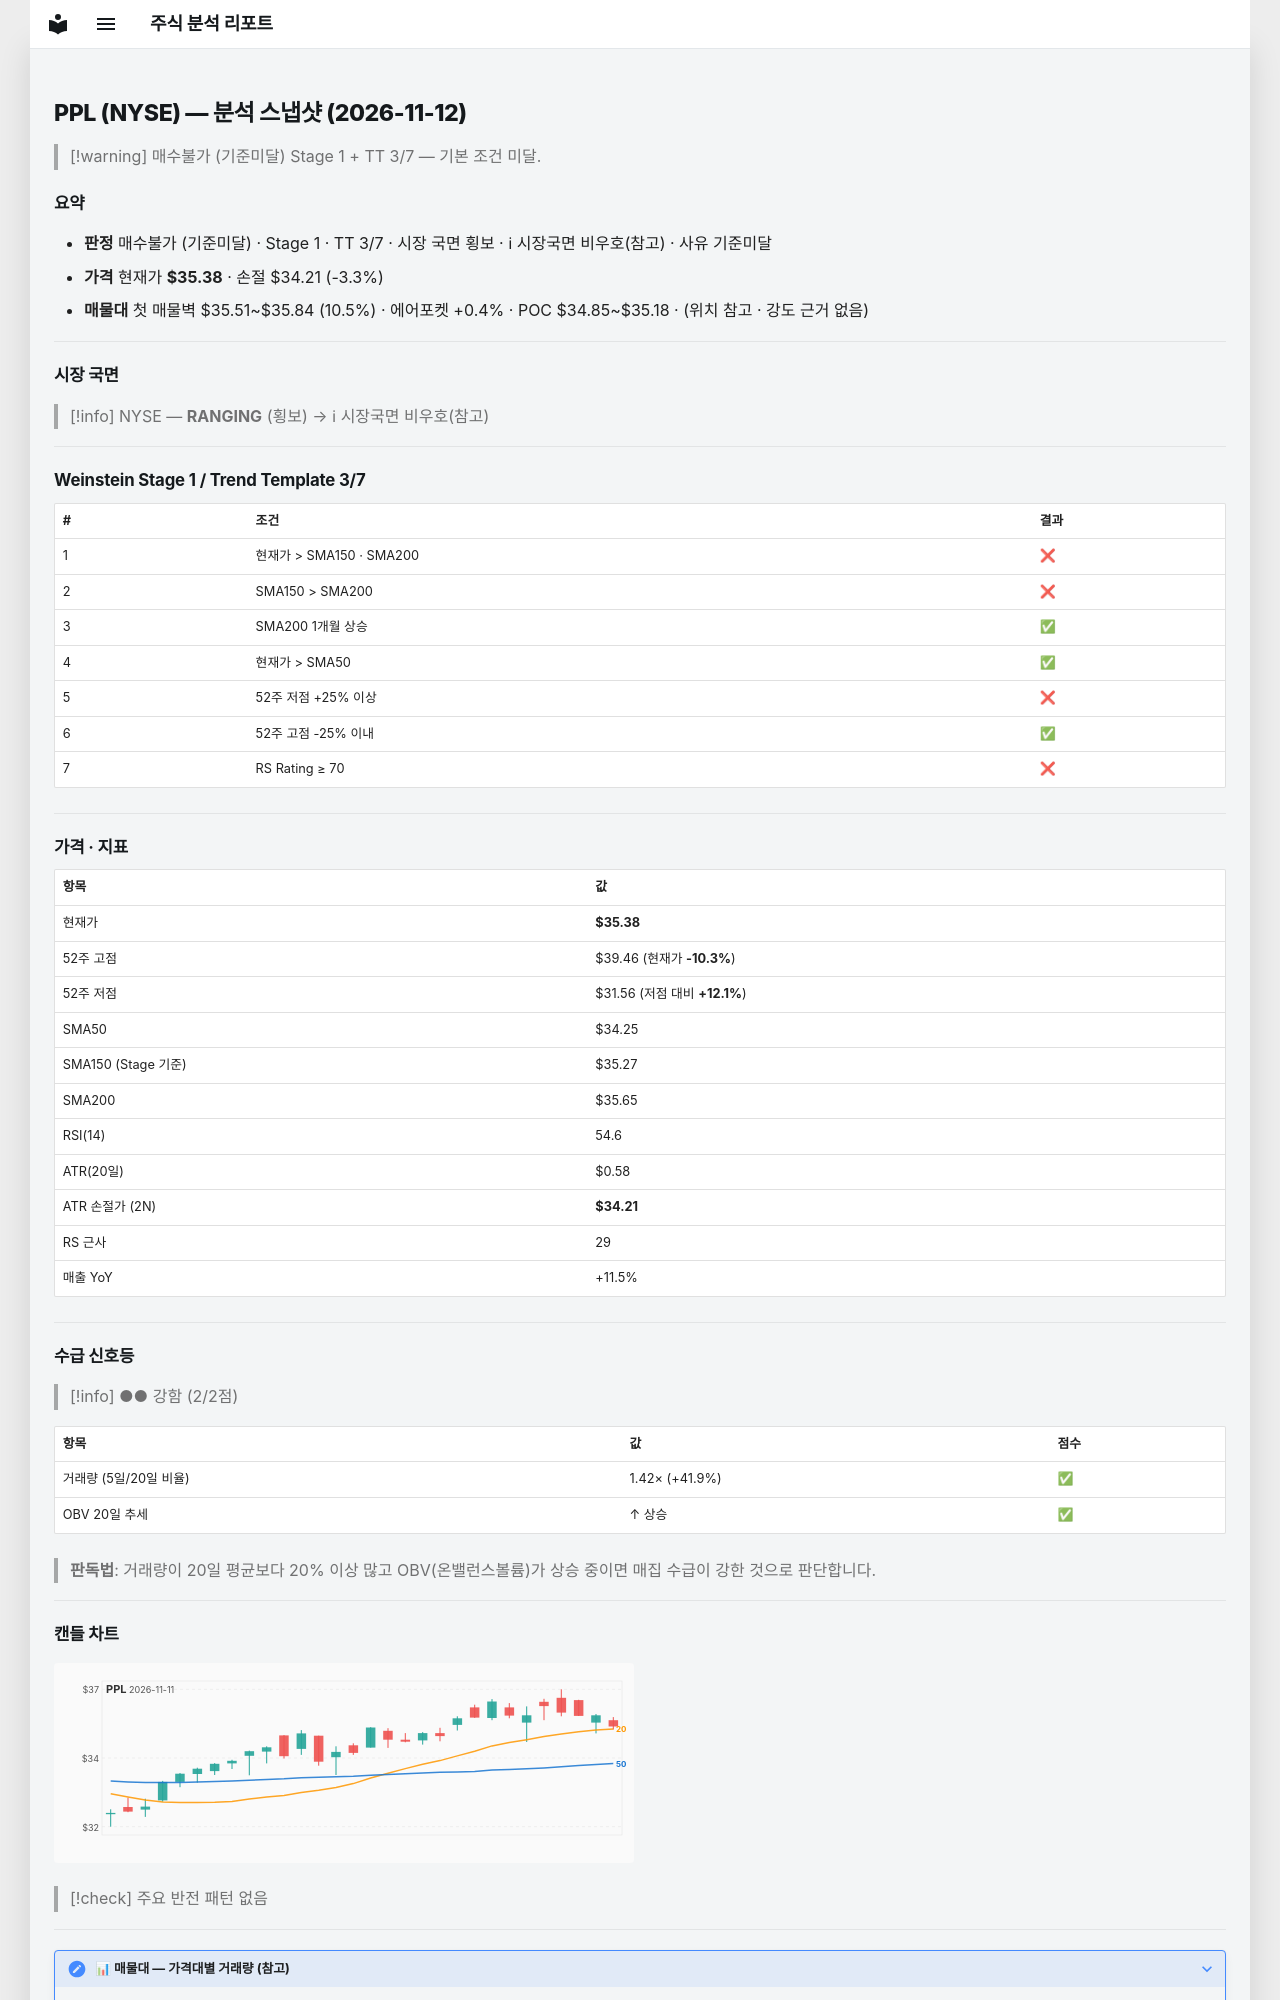

repository: soloandco/stock-reports · page: snapshots/PPL-2026-11-12/index.html · generator: mkdocs

---
type: analysis-snapshot
title: PPL 분석 스냅샷
ticker: PPL
market: NYSE
created: 2026-11-12
updated: 2026-11-12
bar-date: 2026-11-11
verdict: 매수불가
verdict-reason: 기준미달
real-rr: 1.43
sma50-gap-pct: 3.3
weekly-position: 저항대아래
weekly-overhead-price: 37.05
weekly-overhead-pct: 4.7
stage: 1
trend-template-score: 3
tt-max: 7
ma-set: sma-50-150-200
price: 35.380001068115234
stop-price: 34.21158001483383
market-regime: RANGING
supply-demand-score: 2/2
supply-demand-label: 강함
status: tracking
tags:
  - stock-agent
  - watchlist
  - PPL
  - analysis
related:
  - "[[analysis-template]]"
---

# PPL (NYSE) — 분석 스냅샷 (2026-11-12)

> [!warning] 매수불가 (기준미달)
> Stage 1 + TT 3/7 — 기본 조건 미달.

## 요약

- **판정** 매수불가 (기준미달) · Stage 1 · TT 3/7 · 시장 국면 횡보 · ℹ 시장국면 비우호(참고) · 사유 기준미달
- **가격** 현재가 **$35.38** · 손절 $34.21 (-3.3%)
- **매물대** 첫 매물벽 $35.51~$35.84 (10.5%) · 에어포켓 +0.4% · POC $34.85~$35.18 · (위치 참고 · 강도 근거 없음)

---

## 시장 국면

> [!info] NYSE — **RANGING** (횡보) → ℹ 시장국면 비우호(참고)

---

## Weinstein Stage 1 / Trend Template 3/7

| # | 조건 | 결과 |
|---|------|------|
| 1 | 현재가 > SMA150 · SMA200 | ❌ |
| 2 | SMA150 > SMA200 | ❌ |
| 3 | SMA200 1개월 상승 | ✅ |
| 4 | 현재가 > SMA50 | ✅ |
| 5 | 52주 저점 +25% 이상 | ❌ |
| 6 | 52주 고점 -25% 이내 | ✅ |
| 7 | RS Rating ≥ 70 | ❌ |

---

## 가격 · 지표

| 항목 | 값 |
|------|---|
| 현재가 | **$35.38** |
| 52주 고점 | $39.46 (현재가 **-10.3%**) |
| 52주 저점 | $31.56 (저점 대비 **+12.1%**) |
| SMA50 | $34.25 |
| SMA150 (Stage 기준) | $35.27 |
| SMA200 | $35.65 |
| RSI(14) | 54.6 |
| ATR(20일) | $0.58 |
| ATR 손절가 (2N) | **$34.21** |
| RS 근사 | 29 |
| 매출 YoY | +11.5% |

---
## 수급 신호등

> [!info] ●● 강함 (2/2점)

| 항목 | 값 | 점수 |
|------|------|------|
| 거래량 (5일/20일 비율) | 1.42× (+41.9%) | ✅ |
| OBV 20일 추세 | ↑ 상승 | ✅ |

> **판독법**: 거래량이 20일 평균보다 20% 이상 많고 OBV(온밸런스볼륨)가 상승 중이면 매집 수급이 강한 것으로 판단합니다.

---
